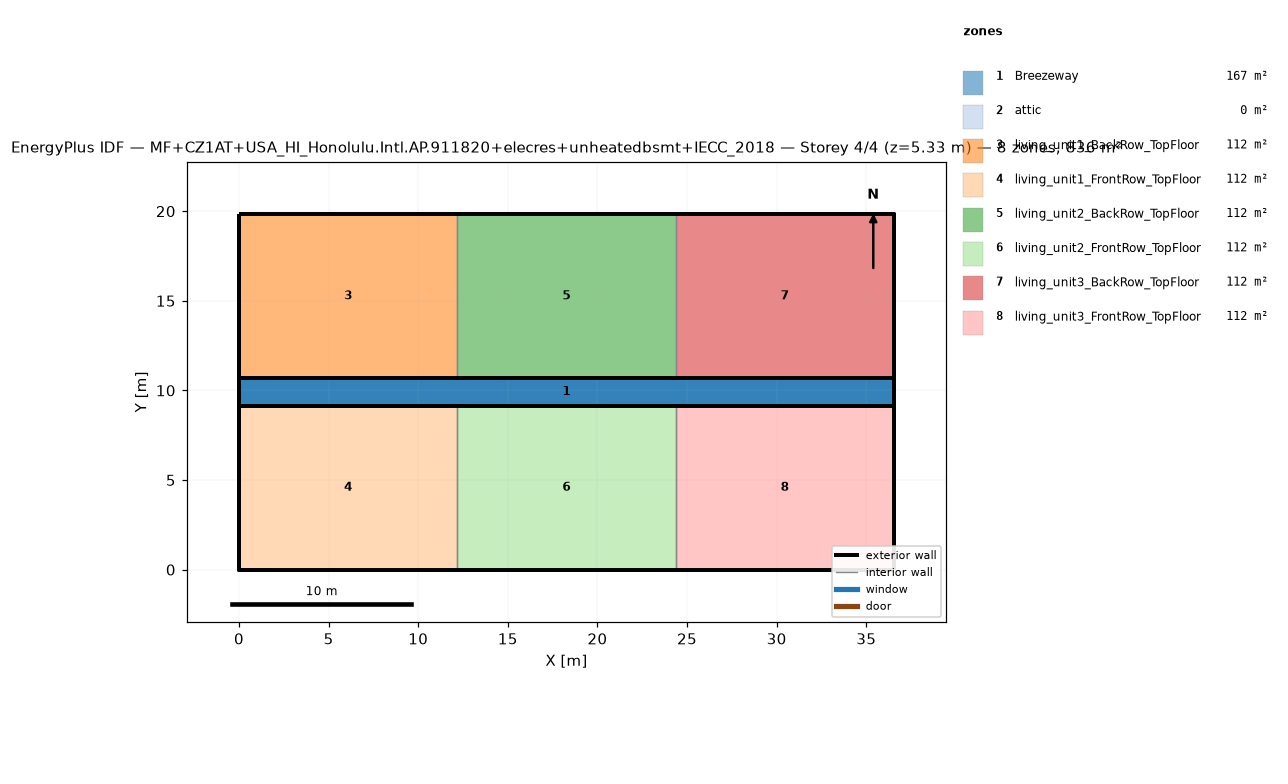
=== STOREY PLAN SPEC (per zone: floor XY polygon, exterior-wall plan segments, windows/doors) ===
zone 1: Breezeway  (167.0 m²)
  floor: (36.54, 9.16) (0.00, 9.16) (0.00, 10.68) (36.54, 10.68)
  floor: (36.54, 9.16) (0.00, 9.16) (0.00, 10.68) (36.54, 10.68)
  floor: (36.54, 9.16) (0.00, 9.16) (0.00, 10.68) (36.54, 10.68)
zone 2: attic  (0.0 m²)
  exterior wall: (36.54, 0.00) – (36.54, 19.84) – (36.54, 9.92)  [29.8 m]
  exterior wall: (0.00, 19.84) – (0.00, 0.00) – (0.00, 9.92)  [29.8 m]
zone 3: living_unit1_BackRow_TopFloor  (111.5 m²)
  floor: (12.18, 10.68) (0.00, 10.68) (0.00, 19.84) (12.18, 19.84)
  exterior wall: (12.18, 19.84) – (0.00, 19.84)  [12.2 m]
  exterior wall: (0.00, 19.84) – (0.00, 10.68)  [9.2 m]
  exterior wall: (0.00, 10.68) – (12.18, 10.68)  [12.2 m]
  interior walls: 1
zone 4: living_unit1_FrontRow_TopFloor  (111.5 m²)
  floor: (12.18, 0.00) (0.00, 0.00) (0.00, 9.16) (12.18, 9.16)
  exterior wall: (0.00, 0.00) – (12.18, 0.00)  [12.2 m]
  exterior wall: (0.00, 9.16) – (0.00, 0.00)  [9.2 m]
  exterior wall: (12.18, 9.16) – (0.00, 9.16)  [12.2 m]
  interior walls: 1
zone 5: living_unit2_BackRow_TopFloor  (111.5 m²)
  floor: (24.36, 10.68) (12.18, 10.68) (12.18, 19.84) (24.36, 19.84)
  exterior wall: (12.18, 10.68) – (24.36, 10.68)  [12.2 m]
  exterior wall: (24.36, 19.84) – (12.18, 19.84)  [12.2 m]
  interior walls: 2
zone 6: living_unit2_FrontRow_TopFloor  (111.5 m²)
  floor: (24.36, 0.00) (12.18, 0.00) (12.18, 9.16) (24.36, 9.16)
  exterior wall: (12.18, 0.00) – (24.36, 0.00)  [12.2 m]
  exterior wall: (24.36, 9.16) – (12.18, 9.16)  [12.2 m]
  interior walls: 2
zone 7: living_unit3_BackRow_TopFloor  (111.5 m²)
  floor: (36.54, 10.68) (24.36, 10.68) (24.36, 19.84) (36.54, 19.84)
  exterior wall: (36.54, 10.68) – (36.54, 19.84)  [9.2 m]
  exterior wall: (36.54, 19.84) – (24.36, 19.84)  [12.2 m]
  exterior wall: (24.36, 10.68) – (36.54, 10.68)  [12.2 m]
  interior walls: 1
zone 8: living_unit3_FrontRow_TopFloor  (111.5 m²)
  floor: (36.54, 0.00) (24.36, 0.00) (24.36, 9.16) (36.54, 9.16)
  exterior wall: (24.36, 0.00) – (36.54, 0.00)  [12.2 m]
  exterior wall: (36.54, 0.00) – (36.54, 9.16)  [9.2 m]
  exterior wall: (36.54, 9.16) – (24.36, 9.16)  [12.2 m]
  interior walls: 1

=== DERIVED (storey summary) ===
Building: MF+CZ1AT+USA_HI_Honolulu.Intl.AP.911820+elecres+unheatedbsmt+IECC_2018
Storey: 4 of 4  (floor level z = 5.33 m)
Storey gross floor area: 836.2 m²
Zones on this storey: 8
  - Breezeway: floor 167.0 m²
  - attic: floor 0.0 m²; exterior wall 59.5 m (81.9 m²); WWR 0.0%
  - living_unit1_BackRow_TopFloor: floor 111.5 m²; exterior wall 33.5 m (86.9 m²); WWR 0.0%
  - living_unit1_FrontRow_TopFloor: floor 111.5 m²; exterior wall 33.5 m (86.9 m²); WWR 0.0%
  - living_unit2_BackRow_TopFloor: floor 111.5 m²; exterior wall 24.4 m (63.1 m²); WWR 0.0%
  - living_unit2_FrontRow_TopFloor: floor 111.5 m²; exterior wall 24.4 m (63.1 m²); WWR 0.0%
  - living_unit3_BackRow_TopFloor: floor 111.5 m²; exterior wall 33.5 m (86.9 m²); WWR 0.0%
  - living_unit3_FrontRow_TopFloor: floor 111.5 m²; exterior wall 33.5 m (86.9 m²); WWR 0.0%
Zone adjacency (shared interzone walls):
  - living_unit1_BackRow_TopFloor ↔ living_unit2_BackRow_TopFloor
  - living_unit1_FrontRow_TopFloor ↔ living_unit2_FrontRow_TopFloor
  - living_unit2_BackRow_TopFloor ↔ living_unit3_BackRow_TopFloor
  - living_unit2_FrontRow_TopFloor ↔ living_unit3_FrontRow_TopFloor